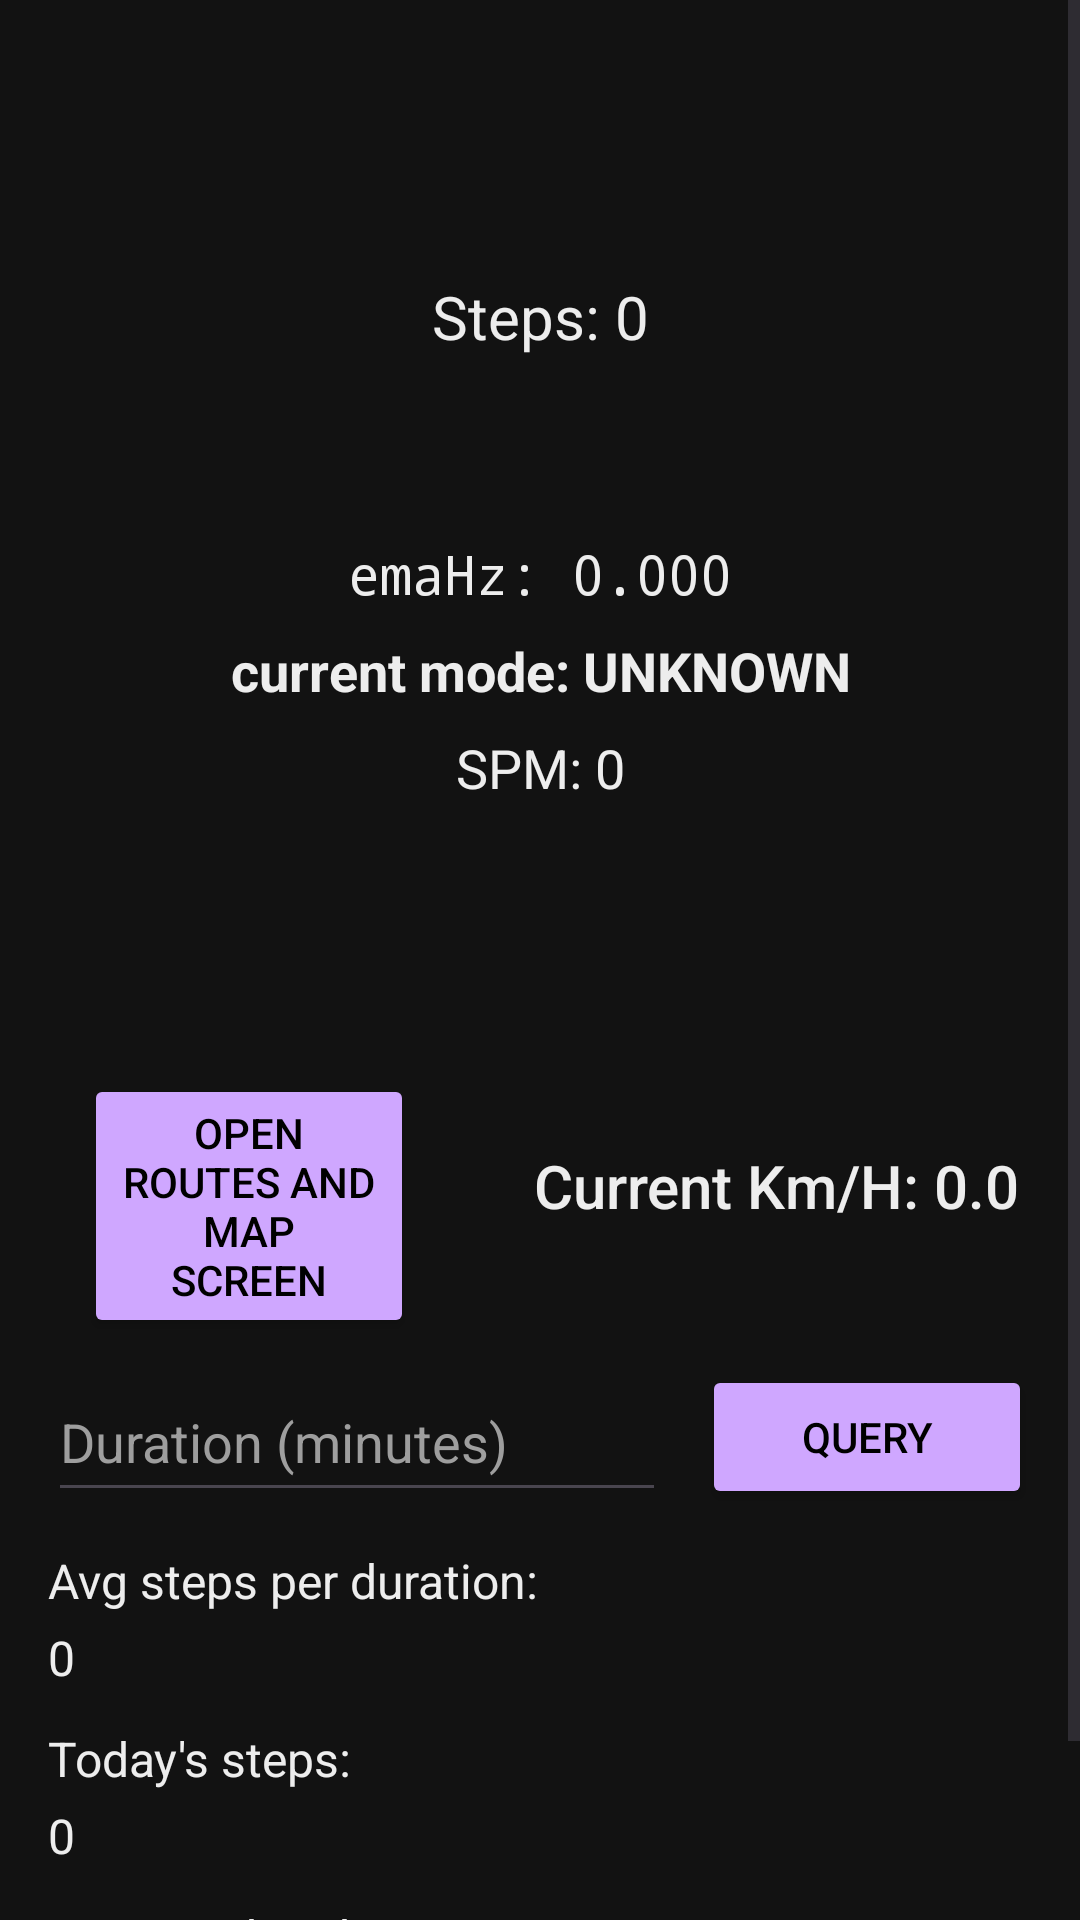

The Android layout XML behind this screen, and the referenced resources:
<!-- AndroidManifest.xml: application theme Theme.GoForIt -->
<!-- res/layout/content_main.xml -->
<?xml version="1.0" encoding="utf-8"?>
<androidx.constraintlayout.widget.ConstraintLayout xmlns:android="http://schemas.android.com/apk/res/android"
    xmlns:app="http://schemas.android.com/apk/res-auto"
    xmlns:tools="http://schemas.android.com/tools"
    android:layout_width="match_parent"
    android:layout_height="match_parent"
    tools:showIn="@layout/app_bar_main">

    <ScrollView
        android:id="@+id/scrollView"
        android:layout_width="0dp"
        android:layout_height="0dp"
        android:fillViewport="true"
        app:layout_constraintBottom_toBottomOf="parent"
        app:layout_constraintEnd_toEndOf="parent"
        app:layout_constraintStart_toStartOf="parent"
        app:layout_constraintTop_toTopOf="parent">

        
        <LinearLayout
            android:layout_width="match_parent"
            android:layout_height="wrap_content"
            android:background="#121212"
            android:orientation="vertical"
            android:paddingStart="16dp"
            android:paddingTop="24dp"
            android:paddingEnd="16dp"
            android:paddingBottom="24dp">

            <LinearLayout
                android:id="@+id/sensorsReadings"
                android:layout_width="match_parent"
                android:layout_height="wrap_content"
                android:layout_gravity="center_vertical"
                android:layout_marginTop="60dp"
                android:gravity="center_vertical"
                android:orientation="vertical">

                <TextView
                    android:id="@+id/count"
                    android:layout_width="match_parent"
                    android:layout_height="wrap_content"
                    android:layout_marginTop="8dp"
                    android:gravity="center"
                    android:text="Steps: 0"
                    android:textColor="#EDEDED"
                    android:textSize="20sp" />

                
                <TextView
                    android:id="@+id/hzText"
                    android:layout_width="match_parent"
                    android:layout_height="wrap_content"
                    android:layout_marginTop="60dp"
                    android:fontFamily="monospace"
                    android:gravity="center"
                    android:text="emaHz: 0.000"
                    android:textColor="#EDEDED"
                    android:textSize="18sp" />

                <TextView
                    android:id="@+id/modeText"
                    android:layout_width="match_parent"
                    android:layout_height="wrap_content"
                    android:layout_marginTop="8dp"
                    android:gravity="center"
                    android:text="current mode: UNKNOWN"
                    android:textColor="#EDEDED"
                    android:textSize="18sp"
                    android:textStyle="bold" />

                <TextView
                    android:id="@+id/spmText"
                    android:layout_width="match_parent"
                    android:layout_height="wrap_content"
                    android:layout_marginTop="8dp"
                    android:gravity="center"
                    android:text="SPM: 0"
                    android:textColor="#EDEDED"
                    android:textSize="18sp" />
            </LinearLayout>

            
            <LinearLayout
                android:id="@+id/apiTestPanel"
                android:layout_width="match_parent"
                android:layout_height="wrap_content"
                android:layout_marginTop="90dp"
                android:layoutDirection="ltr"
                android:orientation="vertical">

                <LinearLayout
                    android:id="@+id/kmhAndMapBtnPanel"
                    android:layout_width="match_parent"
                    android:layout_height="wrap_content"
                    android:layoutDirection="ltr"
                    android:orientation="horizontal">

                    <Button
                        android:id="@+id/mapAndRoutesBtn"
                        android:layout_width="110dp"
                        android:layout_height="wrap_content"
                        android:layout_marginStart="12dp"
                        android:backgroundTint="#CFA7FF"
                        android:text="open routes and map screen"
                        android:textAllCaps="true"
                        android:textColor="#000000" />

                    <Space
                        android:layout_width="40dp"
                        android:layout_height="85dp" />

                    <TextView
                        android:id="@+id/KmH"
                        android:layout_width="wrap_content"
                        android:layout_height="wrap_content"
                        android:layout_marginTop="20dp"
                        android:fontFamily="sans-serif-medium"
                        android:gravity="center_vertical"
                        android:text="Current Km/H: 0.0"
                        android:textColor="#EDEDED"
                        android:textSize="20sp" />
                </LinearLayout>

                <LinearLayout
                    android:layout_width="match_parent"
                    android:layout_height="wrap_content"
                    android:layout_marginTop="8dp"
                    android:gravity="center_vertical"
                    android:orientation="horizontal">

                    <EditText
                        android:id="@+id/durMinutesInput"
                        android:layout_width="0dp"
                        android:layout_height="50dp"
                        android:layout_weight="1"
                        android:hint="Duration (minutes)"
                        android:inputType="number"
                        android:textColor="#EDEDED"
                        android:textColorHint="#9E9E9E" />

                    <Button
                        android:id="@+id/queryDurationBtn"
                        android:layout_width="110dp"
                        android:layout_height="wrap_content"
                        android:layout_marginStart="12dp"
                        android:backgroundTint="#CFA7FF"
                        android:text="QUERY"
                        android:textAllCaps="true"
                        android:textColor="#000000" />
                </LinearLayout>

                <TextView
                    android:id="@+id/avgCadenceLabel"
                    android:layout_width="wrap_content"
                    android:layout_height="wrap_content"
                    android:layout_marginTop="12dp"
                    android:text="Avg steps per duration:"
                    android:textColor="#EDEDED"
                    android:textSize="16sp" />

                <TextView
                    android:id="@+id/avgCadenceVal"
                    android:layout_width="wrap_content"
                    android:layout_height="wrap_content"
                    android:layout_marginTop="4dp"
                    android:text="0"
                    android:textColor="#EDEDED"
                    android:textSize="16sp" />

                
                <TextView
                    android:id="@+id/todayStepsLabel"
                    android:layout_width="wrap_content"
                    android:layout_height="wrap_content"
                    android:layout_marginTop="12dp"
                    android:text="Today's steps:"
                    android:textColor="#EDEDED"
                    android:textSize="16sp" />

                <TextView
                    android:id="@+id/todayStepsVal"
                    android:layout_width="wrap_content"
                    android:layout_height="wrap_content"
                    android:layout_marginTop="4dp"
                    android:text="0"
                    android:textColor="#EDEDED"
                    android:textSize="16sp" />

                <TextView
                    android:id="@+id/lastDurStepsLabel"
                    android:layout_width="wrap_content"
                    android:layout_height="wrap_content"
                    android:layout_marginTop="12dp"
                    android:text="Steps within that Duration:"
                    android:textColor="#EDEDED"
                    android:textSize="16sp" />

                <TextView
                    android:id="@+id/lastDurStepsVal"
                    android:layout_width="wrap_content"
                    android:layout_height="wrap_content"
                    android:layout_marginTop="4dp"
                    android:text="0"
                    android:textColor="#EDEDED"
                    android:textSize="16sp" />
            </LinearLayout>
        </LinearLayout>

    </ScrollView>
</androidx.constraintlayout.widget.ConstraintLayout>
<!-- res/layout/app_bar_main.xml (included above) -->
<?xml version="1.0" encoding="utf-8"?>
<androidx.coordinatorlayout.widget.CoordinatorLayout xmlns:android="http://schemas.android.com/apk/res/android"
    xmlns:app="http://schemas.android.com/apk/res-auto"
    xmlns:tools="http://schemas.android.com/tools"
    android:layout_width="match_parent"
    android:layout_height="match_parent"
    tools:context=".MainActivity">

    <com.google.android.material.appbar.AppBarLayout
        android:layout_width="match_parent"
        android:layout_height="wrap_content"
        android:theme="@style/Theme.GoForIt.AppBarOverlay">

        <androidx.appcompat.widget.Toolbar
            android:id="@+id/toolbar"
            android:layout_width="match_parent"
            android:layout_height="?attr/actionBarSize"
            android:background="?attr/colorPrimary"
            app:popupTheme="@style/Theme.GoForIt.PopupOverlay" />

    </com.google.android.material.appbar.AppBarLayout>

    <include layout="@layout/content_main" />

    <com.google.android.material.floatingactionbutton.FloatingActionButton
        android:id="@+id/fab"
        android:layout_width="wrap_content"
        android:layout_height="wrap_content"
        android:layout_gravity="bottom|end"
        android:layout_marginEnd="@dimen/fab_margin"
        android:layout_marginBottom="16dp"
        app:srcCompat="@android:drawable/ic_dialog_email" />

</androidx.coordinatorlayout.widget.CoordinatorLayout>
<!-- resources referenced by this layout -->
<resources>
  <style name="Theme.GoForIt.AppBarOverlay" parent="ThemeOverlay.AppCompat.Dark.ActionBar" />
  <style name="Theme.GoForIt.PopupOverlay" parent="ThemeOverlay.AppCompat.Light" />
  <style name="Theme.GoForIt" parent="Theme.MaterialComponents.Light.DarkActionBar">
          <item name="colorPrimary">@color/purple_500</item>
          <item name="colorPrimaryVariant">@color/purple_700</item>
          <item name="colorOnPrimary">@color/white</item>
  
          <item name="colorSecondary">@color/teal_200</item>
          <item name="colorSecondaryVariant">@color/teal_700</item>
          <item name="colorOnSecondary">@color/black</item>
  
          <item name="colorSurface">@color/white</item>
          <item name="colorOnSurface">#1F2A44</item>
          <item name="android:textColorHint">#7B8197</item>
  
          <item name="android:statusBarColor">#F7F9F3</item>
      </style>
  <color name="purple_500">#FF6200EE</color>
  <color name="purple_700">#FF3700B3</color>
  <color name="white">#FFFFFFFF</color>
  <color name="teal_200">#FF03DAC5</color>
  <color name="teal_700">#FF018786</color>
  <color name="black">#FF000000</color>
</resources>
